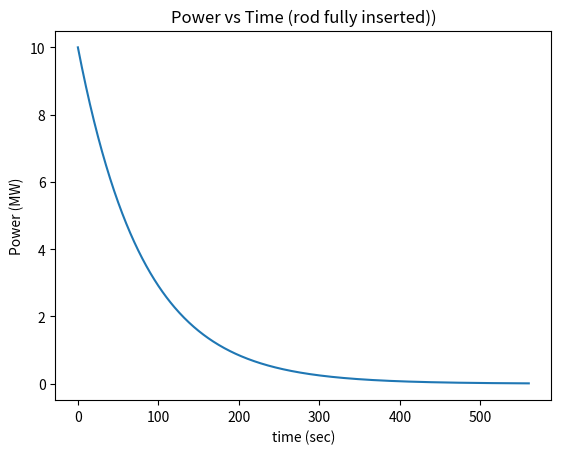

Write Python code to recreate this figure.
# -*- coding: utf-8 -*-
"""
[redacted]
[redacted]
PROJ Pt 2, Section 3

Determine and plot the reactor power and period whe the control rod drops from
the height where the reactor is critical to the bottom of the reactor (fully
inserted)

Set CIF = 0, reactivity = -.09929, lambda = .001

"""
import matplotlib.pyplot as plt
import math 

#Initial 
T = -80.9645
P0 = 10
P = P0
t = 0. 
dt = 1.

tlist = []
plist = []

while P >= .01:
    P = P0*math.exp(t/T)
    tlist.append(t)
    plist.append(P)
    t+= dt



plt.figure()
plt.title("Power vs Time (rod fully inserted))")
plt.plot(tlist,plist)
plt.xlabel("time (sec)")
plt.ylabel("Power (MW)")
plt.show()